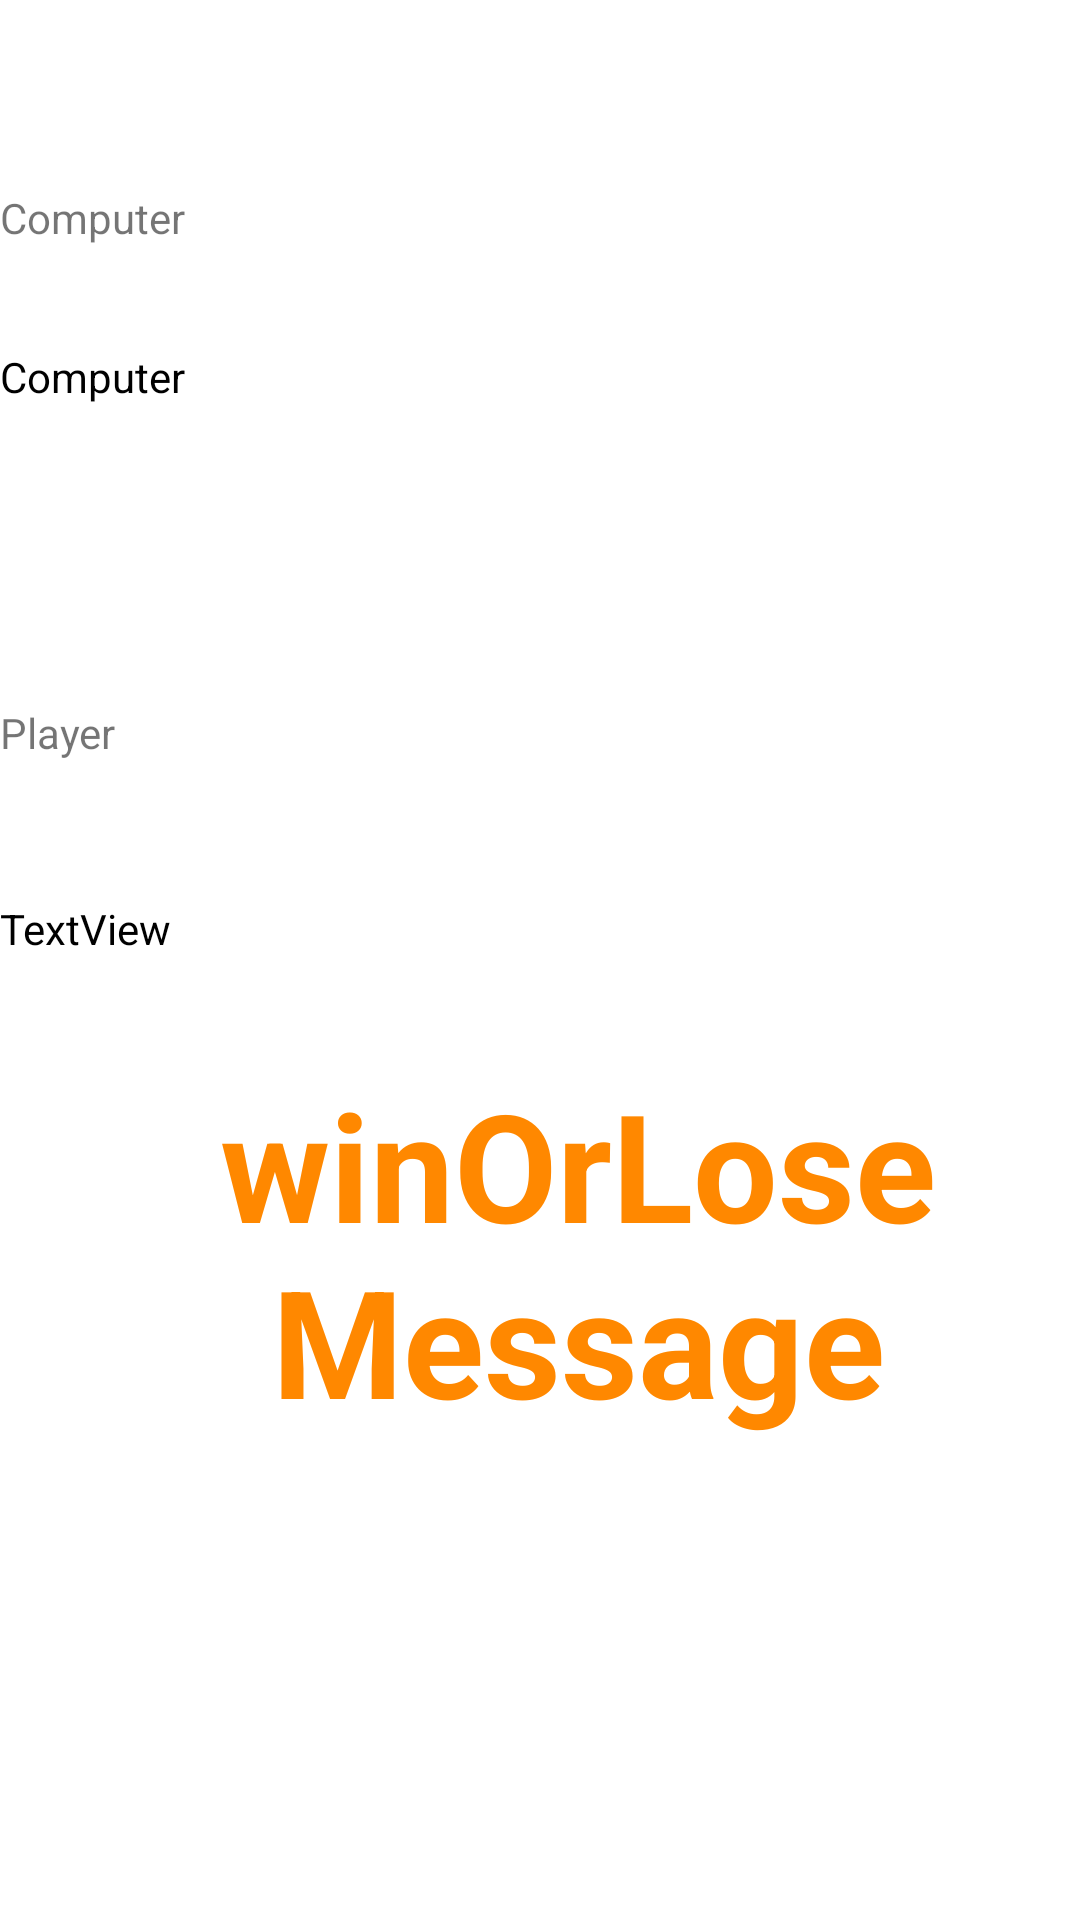

Here is an Android app screen rendered from its layout file. Give the layout XML and the strings, colors and styles it references.
<!-- AndroidManifest.xml: application theme Theme.Final_Sarika -->
<!-- res/layout/activity_third.xml -->
<?xml version="1.0" encoding="utf-8"?>
<androidx.constraintlayout.widget.ConstraintLayout xmlns:android="http://schemas.android.com/apk/res/android"
    xmlns:app="http://schemas.android.com/apk/res-auto"
    xmlns:tools="http://schemas.android.com/tools"
    android:layout_width="match_parent"
    android:layout_height="match_parent"
    tools:context=".third">

    <TextView
        android:id="@+id/textView5"
        android:layout_width="266dp"
        android:layout_height="157dp"
        android:layout_marginTop="16dp"

        android:layout_marginBottom="144dp"
        android:gravity="center"
        android:text="winOrLoseMessage"
        android:textAppearance="@style/TextAppearance.AppCompat.Large"
        android:textColor="@android:color/holo_orange_dark"
        android:textSize="50sp"
        android:textStyle="bold"
        app:layout_constraintBottom_toBottomOf="parent"
        app:layout_constraintEnd_toEndOf="parent"
        app:layout_constraintHorizontal_bias="0.634"
        app:layout_constraintStart_toStartOf="parent"
         />

    <TextView
        android:id="@+id/computer"
        android:layout_width="316dp"
        android:layout_height="72dp"
        android:layout_marginTop="116dp"
        android:text="Computer"
        android:textColor="@color/black"
        app:layout_constraintTop_toTopOf="parent"
        tools:ignore="MissingConstraints"
        tools:layout_editor_absoluteX="63dp" />

    <TextView
        android:id="@+id/Player"
        android:layout_width="316dp"
        android:layout_height="72dp"
        android:layout_marginTop="112dp"
        android:text="TextView"
        android:textColor="@color/black"
        app:layout_constraintTop_toBottomOf="@+id/computer"
        tools:ignore="MissingConstraints"
        tools:layout_editor_absoluteX="63dp" />

    <TextView
        android:id="@+id/textView7"
        android:layout_width="wrap_content"
        android:layout_height="wrap_content"
        android:layout_marginTop="32dp"
        android:layout_marginBottom="16dp"
        android:text="Computer"
        app:layout_constraintBottom_toTopOf="@+id/computer"
        app:layout_constraintTop_toTopOf="parent"
        app:layout_constraintVertical_bias="0.632"
        tools:layout_editor_absoluteX="176dp" />

    <TextView
        android:id="@+id/textView8"
        android:layout_width="wrap_content"
        android:layout_height="wrap_content"
        android:layout_marginTop="32dp"
        android:layout_marginBottom="32dp"
        android:text="Player"
        app:layout_constraintBottom_toTopOf="@+id/Player"
        app:layout_constraintTop_toBottomOf="@+id/computer"
        tools:layout_editor_absoluteX="194dp" />

    
</androidx.constraintlayout.widget.ConstraintLayout>
<!-- resources referenced by this layout -->
<resources>
  <style name="Theme.Final_Sarika" parent="Theme.MaterialComponents.DayNight.DarkActionBar">
          
          <item name="colorPrimary">@color/purple_500</item>
          <item name="colorPrimaryVariant">@color/purple_700</item>
          <item name="colorOnPrimary">@color/white</item>
          
          <item name="colorSecondary">@color/teal_200</item>
          <item name="colorSecondaryVariant">@color/teal_700</item>
          <item name="colorOnSecondary">@color/black</item>
          
          <item name="android:statusBarColor" tools:targetApi="l">?attr/colorPrimaryVariant</item>
          
      </style>
  <!-- not gathered from this repository: default colours our renderer supplied (Android Studio template values) -->
  <color name="purple_500">#FF6200EE</color>
  <color name="purple_700">#FF3700B3</color>
  <color name="teal_200">#FF03DAC5</color>
  <color name="teal_700">#FF018786</color>
  <color name="black">#FF000000</color>
  <color name="white">#FFFFFFFF</color>
</resources>
